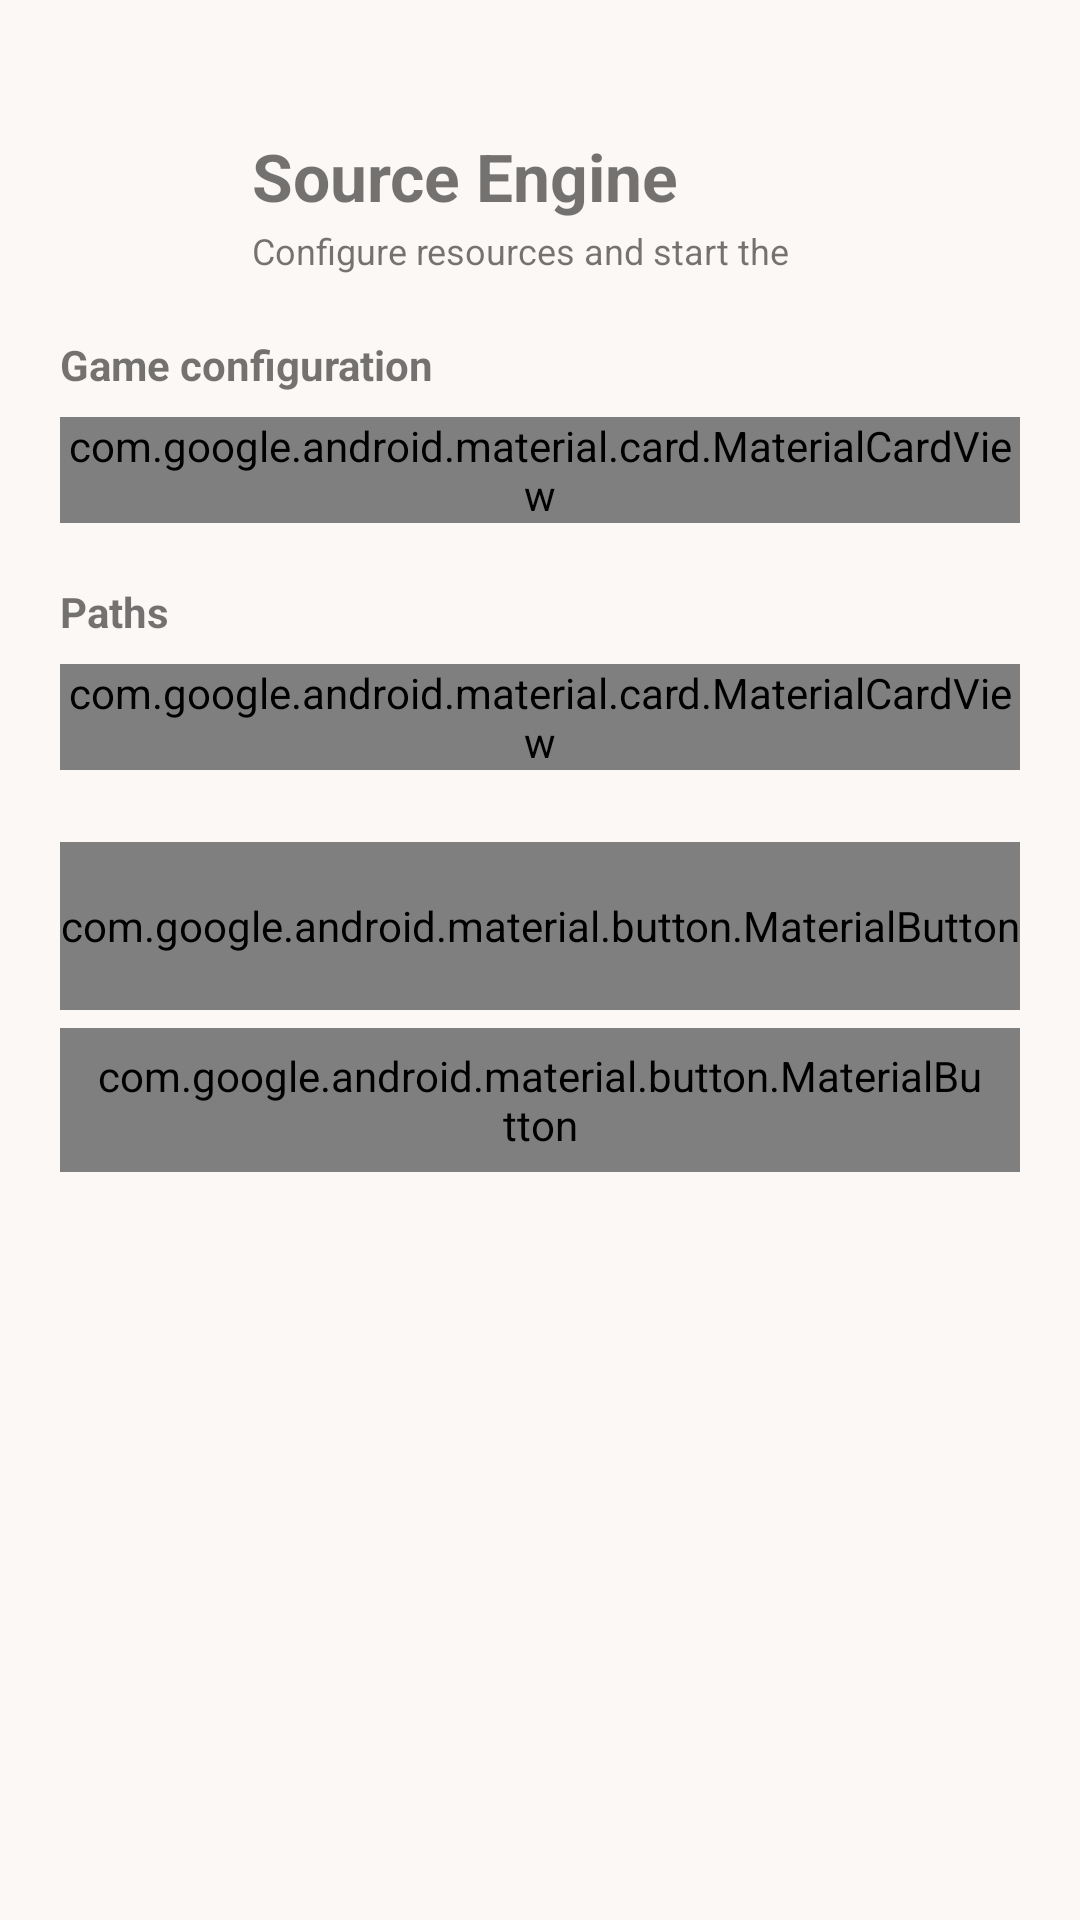

Write the Android layout XML for this screen, with the resource values it uses.
<!-- AndroidManifest.xml: activity theme SrcEng.MD3 -->
<!-- res/layout/activity_launcher.xml -->
<?xml version="1.0" encoding="utf-8"?>
<ScrollView xmlns:android="http://schemas.android.com/apk/res/android"
    xmlns:app="http://schemas.android.com/apk/res-auto"
    android:layout_width="match_parent"
    android:layout_height="match_parent"
    android:fillViewport="true"
    android:overScrollMode="never">

    <LinearLayout
        android:layout_width="match_parent"
        android:layout_height="wrap_content"
        android:orientation="vertical"
        android:paddingStart="20dp"
        android:paddingTop="0dp"
        android:paddingEnd="20dp"
        android:paddingBottom="28dp">

        <LinearLayout
            android:id="@id/md3_app_bar"
            android:layout_width="match_parent"
            android:layout_height="wrap_content"
            android:gravity="center_vertical"
            android:orientation="horizontal"
            android:paddingTop="44dp"
            android:paddingBottom="20dp"
            android:tag="md3_app_bar_inner">

            <ImageView
                android:layout_width="48dp"
                android:layout_height="48dp"
                android:layout_marginEnd="16dp"
                android:contentDescription="@string/srceng_app_name"
                android:scaleType="fitCenter"
                android:src="@drawable/ic_launcher" />

            <LinearLayout
                android:layout_width="0dp"
                android:layout_height="wrap_content"
                android:layout_weight="1"
                android:orientation="vertical">

                <TextView
                    android:layout_width="match_parent"
                    android:layout_height="wrap_content"
                    android:maxLines="1"
                    android:text="@string/md3_title_launcher"
                    android:textSize="22sp"
                    android:textStyle="bold" />

                <TextView
                    android:layout_width="match_parent"
                    android:layout_height="wrap_content"
                    android:layout_marginTop="2dp"
                    android:maxLines="1"
                    android:text="@string/md3_launcher_subtitle"
                    android:textSize="12sp"
                    android:tag="subtitle" />
            </LinearLayout>

            <ImageButton
                android:id="@id/md3_button_settings"
                android:layout_width="48dp"
                android:layout_height="48dp"
                android:layout_marginStart="12dp"
                android:background="@drawable/md3_btn_icon"
                android:contentDescription="@string/md3_settings"
                android:scaleType="centerInside"
                android:src="@drawable/ic_settings"
                android:tag="icon" />
        </LinearLayout>

        <TextView
            android:layout_width="match_parent"
            android:layout_height="wrap_content"
            android:layout_marginBottom="8dp"
            android:text="@string/md3_game_config_card"
            android:textSize="14sp"
            android:textStyle="bold"
            android:tag="subtitle" />

        <com.google.android.material.card.MaterialCardView
            android:layout_width="match_parent"
            android:layout_height="wrap_content"
            android:layout_marginBottom="20dp"
            android:tag="card">

            <LinearLayout
                android:layout_width="match_parent"
                android:layout_height="wrap_content"
                android:orientation="vertical"
                android:padding="16dp">

                <TextView
                    android:layout_width="match_parent"
                    android:layout_height="wrap_content"
                    android:layout_marginBottom="6dp"
                    android:text="@string/srceng_launcher_command_args"
                    android:textSize="13sp"
                    android:tag="on_surface_variant" />

                <com.google.android.material.textfield.TextInputLayout
                    style="@style/Widget.Material3.TextInputLayout.OutlinedBox"
                    android:layout_width="match_parent"
                    android:layout_height="wrap_content">

                    <com.google.android.material.textfield.TextInputEditText
                        android:id="@+id/edit_cmdline"
                        android:layout_width="match_parent"
                        android:layout_height="wrap_content"
                        android:inputType="text"
                        android:maxLines="1"
                        android:textSize="14sp" />
                </com.google.android.material.textfield.TextInputLayout>
            </LinearLayout>
        </com.google.android.material.card.MaterialCardView>

        <TextView
            android:layout_width="match_parent"
            android:layout_height="wrap_content"
            android:layout_marginBottom="8dp"
            android:text="@string/md3_paths_card"
            android:textSize="14sp"
            android:textStyle="bold"
            android:tag="subtitle" />

        <com.google.android.material.card.MaterialCardView
            android:layout_width="match_parent"
            android:layout_height="wrap_content"
            android:layout_marginBottom="24dp"
            android:tag="card">

            <LinearLayout
                android:layout_width="match_parent"
                android:layout_height="wrap_content"
                android:orientation="vertical"
                android:padding="16dp">

                <TextView
                    android:layout_width="match_parent"
                    android:layout_height="wrap_content"
                    android:layout_marginBottom="6dp"
                    android:text="@string/srceng_launcher_game_path"
                    android:textSize="13sp"
                    android:tag="on_surface_variant" />

                <com.google.android.material.textfield.TextInputLayout
                    style="@style/Widget.Material3.TextInputLayout.OutlinedBox"
                    android:layout_width="match_parent"
                    android:layout_height="wrap_content"
                    android:layout_marginBottom="12dp">

                    <com.google.android.material.textfield.TextInputEditText
                        android:id="@+id/edit_gamepath"
                        android:layout_width="match_parent"
                        android:layout_height="wrap_content"
                        android:inputType="text"
                        android:maxLines="1"
                        android:text="/sdcard/srceng/"
                        android:textSize="14sp" />
                </com.google.android.material.textfield.TextInputLayout>

                <com.google.android.material.button.MaterialButton
                    android:id="@+id/button_gamedir"
                    style="@style/Widget.Material3.Button.OutlinedButton"
                    android:layout_width="match_parent"
                    android:layout_height="48dp"
                    android:text="@string/srceng_launcher_set_game_path"
                    android:textSize="14sp"
                    android:tag="outlined"
                    app:icon="@drawable/ic_folder_open"
                    app:iconGravity="textStart"
                    app:iconPadding="8dp" />
            </LinearLayout>
        </com.google.android.material.card.MaterialCardView>

        <com.google.android.material.button.MaterialButton
            android:id="@+id/button_launch"
            android:layout_width="match_parent"
            android:layout_height="56dp"
            android:text="@string/srceng_launcher_launch"
            android:textSize="15sp"
            android:textStyle="bold"
            android:tag="launch"
            app:icon="@drawable/ic_play"
            app:iconGravity="textStart"
            app:iconPadding="10dp" />

        <com.google.android.material.button.MaterialButton
            android:id="@+id/button_about"
            style="@style/Widget.Material3.Button.TextButton"
            android:layout_width="match_parent"
            android:layout_height="48dp"
            android:layout_marginTop="6dp"
            android:text="@string/srceng_launcher_about"
            android:textSize="14sp"
            android:tag="text"
            app:icon="@drawable/ic_info"
            app:iconGravity="textStart"
            app:iconPadding="8dp" />
    </LinearLayout>
</ScrollView>
<!-- resources referenced by this layout -->
<resources>
  <!-- drawable ic_folder_open (drawable) -->
  <?xml version="1.0" encoding="utf-8"?>
  <vector xmlns:android="http://schemas.android.com/apk/res/android" android:width="24dp" android:height="24dp" android:viewportWidth="24" android:viewportHeight="24">
      <path android:fillColor="?attr/colorPrimary" android:pathData="M20,6h-8l-2,-2H4c-1.1,0 -2,0.9 -2,2v12c0,1.1 0.9,2 2,2h16c0.92,0 1.7,-0.62 1.93,-1.46l2,-8A2,2 0,0 0,22,8h-2V6zM4,18l2,-8h16l-2,8H4z" />
  </vector>
  <!-- drawable ic_info (drawable) -->
  <?xml version="1.0" encoding="utf-8"?>
  <vector xmlns:android="http://schemas.android.com/apk/res/android" android:width="24dp" android:height="24dp" android:viewportWidth="24" android:viewportHeight="24">
      <path android:fillColor="?attr/colorPrimary" android:pathData="M11,17h2v-6h-2v6zM12,2a10,10 0,1 0,0 20,10 10,0 0,0 0,-20zM12,20a8,8 0,1 1,0 -16,8 8,0 0,1 0,16zM11,9h2V7h-2v2z" />
  </vector>
  <!-- drawable ic_play (drawable) -->
  <?xml version="1.0" encoding="utf-8"?>
  <vector xmlns:android="http://schemas.android.com/apk/res/android" android:width="24dp" android:height="24dp" android:viewportWidth="24" android:viewportHeight="24">
      <path android:fillColor="?attr/colorOnPrimary" android:pathData="M8,5v14l11,-7z" />
  </vector>
  <!-- drawable md3_btn_icon (drawable) -->
  <?xml version="1.0" encoding="utf-8"?>
  <selector xmlns:android="http://schemas.android.com/apk/res/android">
      <item android:state_pressed="true">
          <shape android:shape="oval">
              <solid android:color="@color/md3_surface_container_highest"/>
          </shape>
      </item>
      <item>
          <shape android:shape="oval">
              <solid android:color="@android:color/transparent"/>
          </shape>
      </item>
  </selector>
  <string name="md3_game_config_card">Game configuration</string>
  <string name="md3_launcher_subtitle">Configure resources and start the game</string>
  <string name="md3_paths_card">Paths</string>
  <string name="md3_settings">Settings</string>
  <string name="md3_title_launcher">Source Engine Launcher</string>
  <string name="srceng_app_name">Source Engine</string>
  <string name="srceng_launcher_about">About</string>
  <string name="srceng_launcher_command_args">Command-line arguments</string>
  <string name="srceng_launcher_game_path">Game resources path</string>
  <string name="srceng_launcher_launch">Launch</string>
  <string name="srceng_launcher_set_game_path">Choose game directory</string>
  <color name="md3_surface_container_highest">#FFE3E1DB</color>
  <color name="md3_primary">#FFB86200</color>
  <color name="md3_on_primary">#FFFFFFFF</color>
  <color name="md3_primary_container">#FFFFDCC4</color>
  <color name="md3_on_primary_container">#FF3B1B00</color>
  <color name="md3_secondary">#FF735A41</color>
  <color name="md3_on_secondary">#FFFFFFFF</color>
  <color name="md3_secondary_container">#FFFEDBC8</color>
  <color name="md3_on_secondary_container">#FF2A1805</color>
  <color name="md3_tertiary">#FF57623A</color>
  <color name="md3_on_tertiary">#FFFFFFFF</color>
  <color name="md3_surface">#FFFBF8F5</color>
  <color name="md3_on_surface">#FF1F1B16</color>
  <color name="md3_on_surface_variant">#FF50453A</color>
  <color name="md3_outline">#FF827567</color>
  <color name="md3_outline_variant">#FFD3C4B6</color>
</resources>
